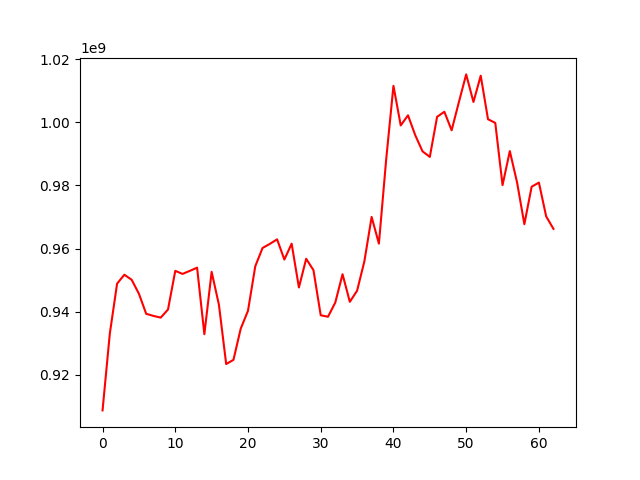

The data file committed next to this chart (first rows):
, 0
0, 908696953
1, 933047881
2, 948866749
3, 951690316
4, 950100251
5, 945671695
6, 939308002
7, 938639670
8, 938093659
9, 940663500
10, 952927252
11, 951946199
12, 952913513
13, 953928204
14, 932846560
15, 952597020
16, 942202956
17, 923385640
18, 924718044
19, 934607981
20, 940266217
21, 954373721
22, 960162604
23, 961456117
24, 962901877
25, 956495279
26, 961529799
27, 947647327
28, 956744538
29, 953138735
30, 938841144
31, 938369388
32, 942865452
33, 951848850
34, 943108611
35, 946615136
36, 955921946
37, 970003182
38, 961531371
39, 988219497
40, 1011543080
41, 998997978
42, 1002204424
43, 995884410
44, 990781929
45, 989026026
46, 1001724267
47, 1003329603
48, 997459930
49, 1006424433
50, 1015170788
51, 1006434460
52, 1014759306
53, 1000962689
54, 999799203
55, 980079022
56, 990863548
57, 980901128
58, 967696628
59, 979576881
... 3 more rows
